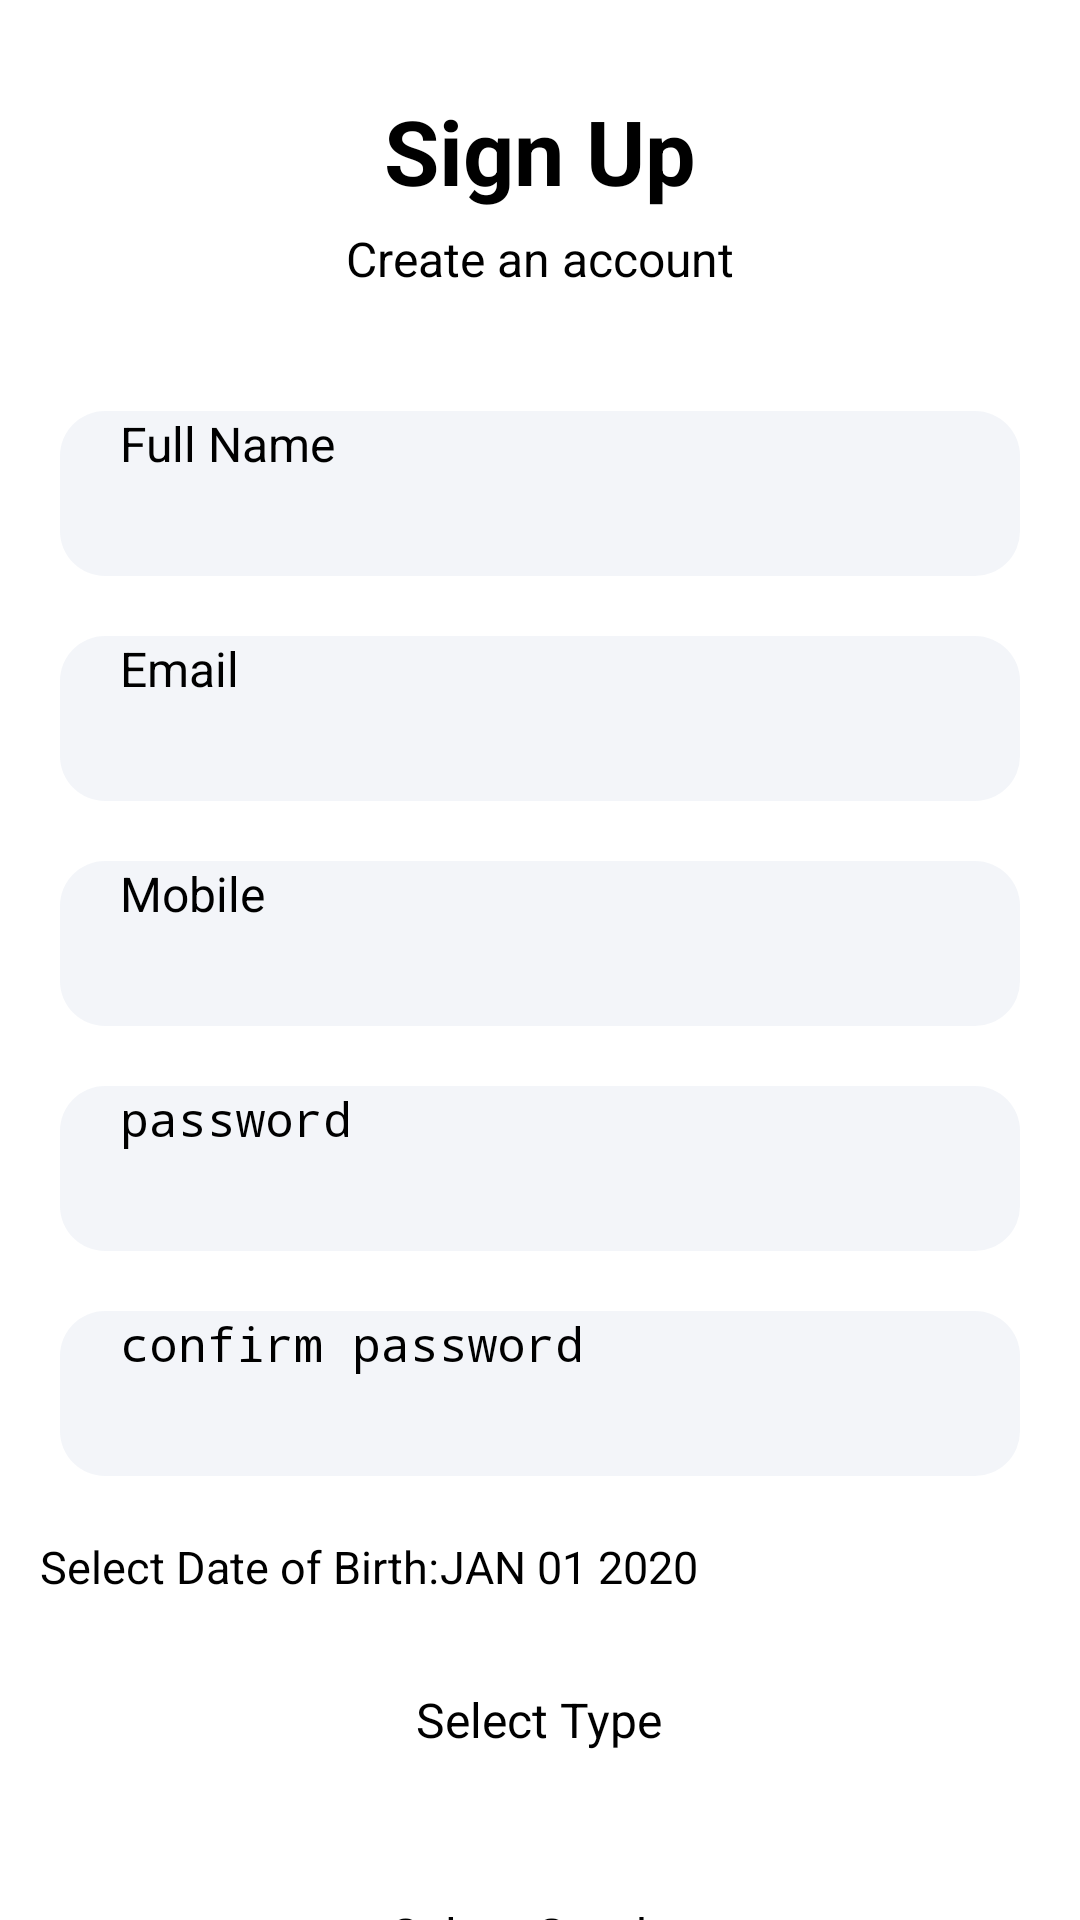

Android layout source for this screen:
<!-- AndroidManifest.xml: application theme Theme.SplashScreen -->
<!-- res/layout/activity_sign_up.xml -->
<?xml version="1.0" encoding="utf-8"?>
<ScrollView xmlns:android="http://schemas.android.com/apk/res/android"
    xmlns:app="http://schemas.android.com/apk/res-auto"
    xmlns:tools="http://schemas.android.com/tools"
    android:layout_width="match_parent"
    android:layout_height="match_parent"
    android:gravity="center"
    android:orientation="vertical"
    tools:context=".SignUp">



    <LinearLayout
        android:layout_width="match_parent"
        android:layout_height="match_parent"
        android:gravity="center"
        android:orientation="vertical">




    <TextView
        android:layout_width="wrap_content"
        android:layout_height="wrap_content"
        android:layout_gravity="center"

        android:layout_marginTop="30sp"
        android:text="Sign Up"
        android:textColor="@color/black"
        android:textSize="30sp"
        android:textStyle="bold" />

    <TextView
        android:layout_width="wrap_content"
        android:layout_height="wrap_content"
        android:layout_gravity="center"
        android:layout_marginTop="5dp"
        android:text="Create an account"

        android:textSize="16sp" />

    <EditText
        android:id="@+id/fullnameET"
        android:layout_width="match_parent"
        android:layout_height="55dp"
        android:layout_marginStart="20dp"
        android:layout_marginTop="40dp"
        android:layout_marginEnd="20dp"
        android:background="@drawable/round_back_dark_blue5_15"
        android:hint="Full Name"

        android:inputType="text"
        android:maxLines="1"
        android:paddingStart="20dp"
        android:paddingEnd="20dp"
        android:textSize="16sp"

        />

    <EditText
        android:id="@+id/emailET"
        android:layout_width="match_parent"
        android:layout_height="55dp"
        android:layout_marginStart="20dp"
        android:layout_marginTop="20dp"
        android:layout_marginEnd="20dp"
        android:background="@drawable/round_back_dark_blue5_15"
        android:hint="Email"
        android:inputType="textEmailAddress"
        android:maxLines="1"
        android:paddingStart="20dp"
        android:paddingEnd="20dp"
        android:textSize="16sp"

        />

    <EditText
        android:id="@+id/mobileET"
        android:layout_width="match_parent"
        android:layout_height="55dp"
        android:layout_marginStart="20dp"
        android:layout_marginTop="20dp"
        android:layout_marginEnd="20dp"
        android:background="@drawable/round_back_dark_blue5_15"
        android:hint="Mobile"
        android:inputType="phone"
        android:maxLines="1"
        android:paddingStart="20dp"
        android:paddingEnd="20dp"
        android:textSize="16sp"

        />


    <RelativeLayout
        android:layout_width="match_parent"
        android:layout_height="55dp"
        android:layout_marginStart="20dp"
        android:layout_marginTop="20dp"
        android:layout_marginEnd="20dp"
        android:background="@drawable/round_back_dark_blue5_15">

        <EditText
            android:id="@+id/passwordET"
            android:layout_width="match_parent"
            android:layout_height="match_parent"
            android:layout_toStartOf="@+id/passwordIcon"
            android:hint="password"
            android:inputType="textPassword"
            android:maxLines="1"
            android:paddingStart="20dp"
            android:paddingEnd="20dp"
            android:textSize="16sp"

            />

        <ImageView
            android:id="@+id/passwordIcon"
            android:layout_width="60dp"
            android:layout_height="60dp"
            android:layout_alignParentEnd="true"
            android:layout_centerVertical="true"
            android:layout_marginEnd="20dp"
            android:adjustViewBounds="true"
            android:padding="10dp"
            android:src="@drawable/password_hide" />

    </RelativeLayout>

    <RelativeLayout
        android:layout_width="match_parent"
        android:layout_height="55dp"
        android:layout_marginStart="20dp"
        android:layout_marginTop="20dp"
        android:layout_marginEnd="20dp"
        android:background="@drawable/round_back_dark_blue5_15">

        <EditText
            android:id="@+id/conPassET"
            android:layout_width="match_parent"
            android:layout_height="match_parent"
            android:layout_toStartOf="@+id/conPasswordIcon"
            android:hint="confirm password"
            android:inputType="textPassword"
            android:maxLines="1"
            android:paddingStart="20dp"
            android:paddingEnd="20dp"
            android:textSize="16sp"

            />

        <ImageView
            android:id="@+id/conPasswordIcon"
            android:layout_width="60dp"
            android:layout_height="60dp"
            android:layout_alignParentEnd="true"
            android:layout_centerVertical="true"
            android:layout_marginEnd="20dp"
            android:adjustViewBounds="true"
            android:padding="10dp"
            android:src="@drawable/password_hide" />



    </RelativeLayout>
    <LinearLayout
        android:layout_width="wrap_content"
        android:layout_height="wrap_content"
        android:layout_marginTop="10dp"
        android:orientation="horizontal">


        <TextView

            android:layout_width="wrap_content"
            android:layout_height="wrap_content"
            android:text="Select Date of Birth:"
            android:textSize="15sp"
            android:textColor="@color/black"
            android:layout_marginTop="10dp"
       />

        <Button
            android:id="@+id/dob"
            android:layout_width="200dp"
            android:layout_height="wrap_content"
            android:text="JAN 01 2020"
            android:textSize="15sp"
            android:textColor="@color/black"
            style="?android:spinnerStyle"


            android:layout_marginTop="10dp"
            android:onClick="openDatePicker"/>
    </LinearLayout>

    <LinearLayout
        android:layout_width="wrap_content"
        android:layout_height="wrap_content"
        android:layout_marginTop="10dp"
        android:orientation="horizontal">


        <TextView

            android:text="Select Type"
            android:layout_width="wrap_content"
            android:layout_height="wrap_content"

            android:maxLines="1"
            android:paddingStart="20dp"
            android:paddingEnd="20dp"
            android:paddingTop="10dp"
            android:padding="20dp"
            android:textSize="16sp"
            />
        <Spinner
            android:id="@+id/user_spinner"
            android:layout_width="wrap_content"
            android:layout_height="wrap_content"



            />
    </LinearLayout>
        <LinearLayout
            android:layout_width="wrap_content"
            android:layout_height="wrap_content"
            android:layout_marginTop="10dp"
            android:orientation="horizontal">

            <TextView

                android:text="Select Gender"
                android:layout_width="wrap_content"
                android:layout_height="wrap_content"

                android:maxLines="1"
                android:paddingStart="20dp"
                android:paddingEnd="20dp"
                android:paddingTop="10dp"
                android:padding="20dp"
                android:textSize="16sp"
                />
            <Spinner
                android:id="@+id/user_gender"
                android:layout_width="wrap_content"
                android:layout_height="wrap_content"



                />
        </LinearLayout>


    <androidx.appcompat.widget.AppCompatButton
        android:id="@+id/signUpBtn"
        android:layout_width="match_parent"
        android:layout_height="55dp"
        android:layout_marginStart="20dp"

        android:layout_marginEnd="20dp"
        android:background="@drawable/round_back_submit"
        android:text="Submit"

        android:textAllCaps="false"
        android:textSize="16sp" />

    <LinearLayout
        android:layout_width="wrap_content"
        android:layout_height="wrap_content"
        android:layout_marginTop="10dp"
        android:gravity="center"
        android:orientation="horizontal">

        <TextView
            android:layout_width="wrap_content"
            android:layout_height="wrap_content"
            android:text="Already have an account?"
            android:textSize="16sp" />

        <TextView
            android:id="@+id/signInBtn"
            android:layout_width="wrap_content"
            android:layout_height="wrap_content"
            android:layout_marginStart="5dp"
            android:text="Sign In"
            android:textColor="@color/main_colour"
            android:textStyle="bold"/>


    </LinearLayout>


    </LinearLayout>


</ScrollView>
<!-- resources referenced by this layout -->
<resources>
  <color name="black">#FF000000</color>
  <color name="main_colour">#A42186F3</color>
  <!-- drawable round_back_dark_blue5_15 (drawable) -->
  <?xml version="1.0" encoding="utf-8"?>
  <shape xmlns:android="http://schemas.android.com/apk/res/android"
      android:shape="rectangle">
      <solid android:color="#0d174188"/>
      <corners android:radius="15dp"/>
  
  
  </shape>
  <!-- drawable round_back_submit (drawable) -->
  <?xml version="1.0" encoding="utf-8"?>
  <shape xmlns:android="http://schemas.android.com/apk/res/android">
   <solid  android:color="#8090E8" />
      <corners android:radius="15dp" />
  </shape>
</resources>
